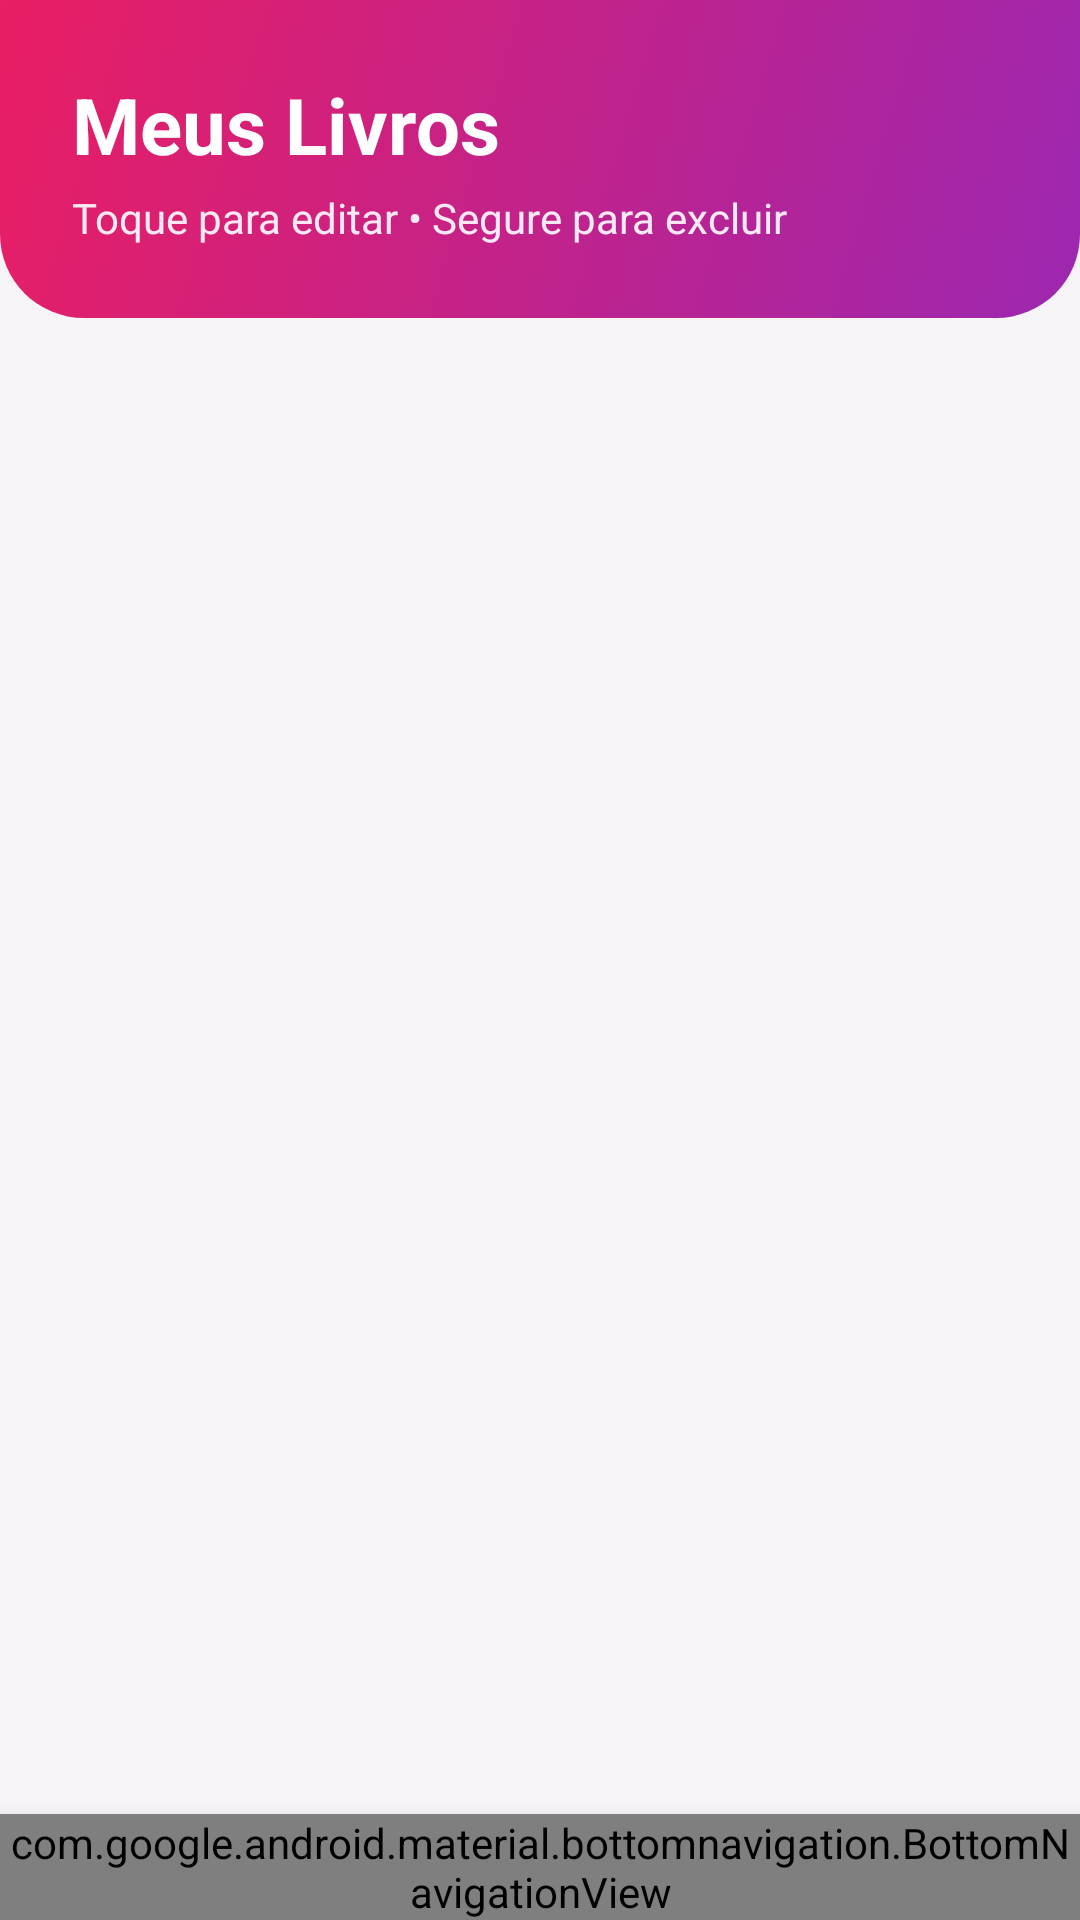

Here is an Android app screen rendered from its layout file. Give the layout XML and the strings, colors and styles it references.
<!-- AndroidManifest.xml: application theme Theme.BibliotecaPessoal -->
<!-- res/layout/activity_lista_livros.xml -->
<?xml version="1.0" encoding="utf-8"?>
<androidx.constraintlayout.widget.ConstraintLayout xmlns:android="http://schemas.android.com/apk/res/android"
    xmlns:app="http://schemas.android.com/apk/res-auto"
    xmlns:tools="http://schemas.android.com/tools"
    android:id="@+id/main"
    android:layout_width="match_parent"
    android:layout_height="match_parent"
    android:background="@color/fundo"
    tools:context=".ListaLivrosActivity">

    
    <LinearLayout
        android:id="@+id/cabecalho"
        android:layout_width="0dp"
        android:layout_height="wrap_content"
        android:background="@drawable/bg_cabecalho"
        android:orientation="vertical"
        android:paddingStart="24dp"
        android:paddingTop="24dp"
        android:paddingEnd="24dp"
        android:paddingBottom="24dp"
        app:layout_constraintEnd_toEndOf="parent"
        app:layout_constraintStart_toStartOf="parent"
        app:layout_constraintTop_toTopOf="parent">

        <TextView
            android:id="@+id/lblTituloLista"
            android:layout_width="match_parent"
            android:layout_height="wrap_content"
            android:text="@string/titulo_lista"
            android:textColor="@color/branco"
            android:textSize="26sp"
            android:textStyle="bold" />

        <TextView
            android:id="@+id/lblSubtituloLista"
            android:layout_width="match_parent"
            android:layout_height="wrap_content"
            android:layout_marginTop="4dp"
            android:text="@string/subtitulo_lista"
            android:textColor="@color/texto_cabecalho_sub"
            android:textSize="14sp" />
    </LinearLayout>

    <androidx.recyclerview.widget.RecyclerView
        android:id="@+id/rvListaLivro"
        android:layout_width="0dp"
        android:layout_height="0dp"
        android:clipToPadding="false"
        android:paddingStart="12dp"
        android:paddingTop="12dp"
        android:paddingEnd="12dp"
        android:paddingBottom="12dp"
        app:layout_constraintBottom_toTopOf="@+id/bottomNav"
        app:layout_constraintEnd_toEndOf="parent"
        app:layout_constraintStart_toStartOf="parent"
        app:layout_constraintTop_toBottomOf="@+id/cabecalho" />

    
    <LinearLayout
        android:id="@+id/layoutVazio"
        android:layout_width="0dp"
        android:layout_height="wrap_content"
        android:gravity="center_horizontal"
        android:orientation="vertical"
        android:padding="32dp"
        android:visibility="gone"
        app:layout_constraintBottom_toTopOf="@+id/bottomNav"
        app:layout_constraintEnd_toEndOf="parent"
        app:layout_constraintStart_toStartOf="parent"
        app:layout_constraintTop_toBottomOf="@+id/cabecalho"
        tools:visibility="visible">

        <ImageView
            android:layout_width="96dp"
            android:layout_height="96dp"
            android:background="@drawable/bg_icone_nao_lido"
            android:importantForAccessibility="no"
            android:padding="24dp"
            android:src="@drawable/ic_livros"
            app:tint="@color/rosa" />

        <TextView
            android:layout_width="wrap_content"
            android:layout_height="wrap_content"
            android:layout_marginTop="16dp"
            android:text="@string/lista_vazia_titulo"
            android:textColor="@color/texto_principal"
            android:textSize="18sp"
            android:textStyle="bold" />

        <TextView
            android:layout_width="wrap_content"
            android:layout_height="wrap_content"
            android:layout_marginTop="6dp"
            android:gravity="center"
            android:text="@string/lista_vazia_mensagem"
            android:textColor="@color/texto_secundario"
            android:textSize="14sp" />
    </LinearLayout>

    <com.google.android.material.bottomnavigation.BottomNavigationView
        android:id="@+id/bottomNav"
        android:layout_width="0dp"
        android:layout_height="wrap_content"
        android:background="@color/branco"
        android:elevation="8dp"
        app:menu="@menu/menu_bottom"
        app:layout_constraintBottom_toBottomOf="parent"
        app:layout_constraintStart_toStartOf="parent"
        app:layout_constraintEnd_toEndOf="parent" />

</androidx.constraintlayout.widget.ConstraintLayout>
<!-- resources referenced by this layout -->
<resources>
  <color name="branco">#FFFFFFFF</color>
  <color name="fundo">#FFF7F4F8</color>
  <color name="rosa">#FFE91E63</color>
  <color name="texto_cabecalho_sub">#E6FFFFFF</color>
  <color name="texto_principal">#FF212121</color>
  <color name="texto_secundario">#FF6B6B6B</color>
  <!-- drawable bg_cabecalho (drawable) -->
  <?xml version="1.0" encoding="utf-8"?>
  <shape xmlns:android="http://schemas.android.com/apk/res/android" android:shape="rectangle">
      <gradient
          android:angle="315"
          android:endColor="@color/roxo"
          android:startColor="@color/rosa" />
      <corners
          android:bottomLeftRadius="28dp"
          android:bottomRightRadius="28dp" />
  </shape>
  <!-- drawable bg_icone_nao_lido (drawable) -->
  <?xml version="1.0" encoding="utf-8"?>
  <shape xmlns:android="http://schemas.android.com/apk/res/android" android:shape="oval">
      <solid android:color="@color/rosa_claro" />
  </shape>
  <string name="lista_vazia_mensagem">Toque em Novo, no menu abaixo, para adicionar o primeiro livro.</string>
  <string name="lista_vazia_titulo">Nenhum livro cadastrado</string>
  <string name="subtitulo_lista">Toque para editar • Segure para excluir</string>
  <string name="titulo_lista">Meus Livros</string>
  <style name="Theme.BibliotecaPessoal" parent="Base.Theme.BibliotecaPessoal" />
  <color name="roxo">#FF9C27B0</color>
  <color name="rosa_claro">#FFFCE4EC</color>
  <style name="Base.Theme.BibliotecaPessoal" parent="Theme.Material3.Light.NoActionBar">
          <item name="colorPrimary">@color/rosa</item>
          <item name="colorOnPrimary">@color/branco</item>
          <item name="colorPrimaryContainer">@color/rosa_claro</item>
          <item name="colorSecondary">@color/roxo</item>
          
          <item name="colorSecondaryContainer">@color/rosa_claro</item>
          <item name="colorOnSecondaryContainer">@color/rosa_escuro</item>
          <item name="android:windowBackground">@color/fundo</item>
      </style>
  <color name="rosa_escuro">#FFAD1457</color>
</resources>
